The GitHub repository Kaumarya/lung-cancer-detection contains a labelled image folder "lung_images" with 4 categories: adenocarcinoma, large cell carcinoma, normal, squamous cell carcinoma. Examples follow, each with its label.

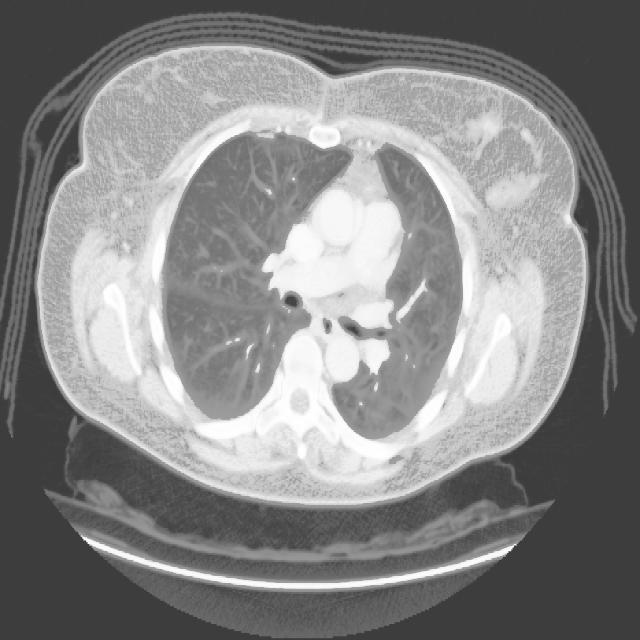
Label: adenocarcinoma

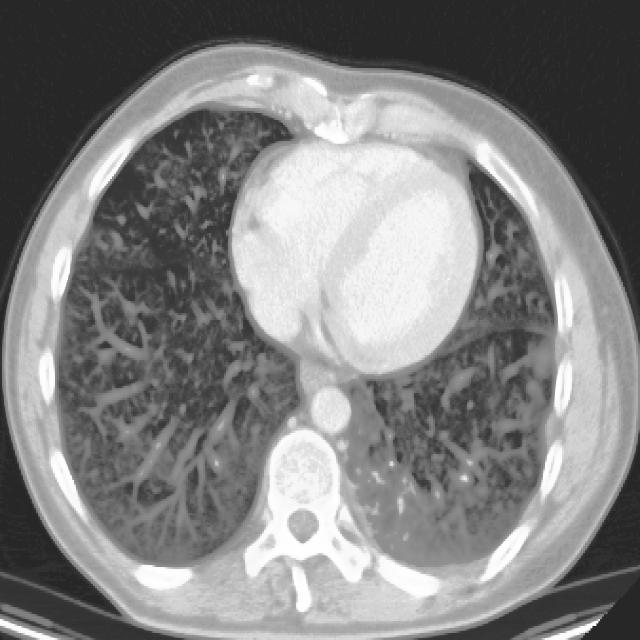
Label: squamous cell carcinoma

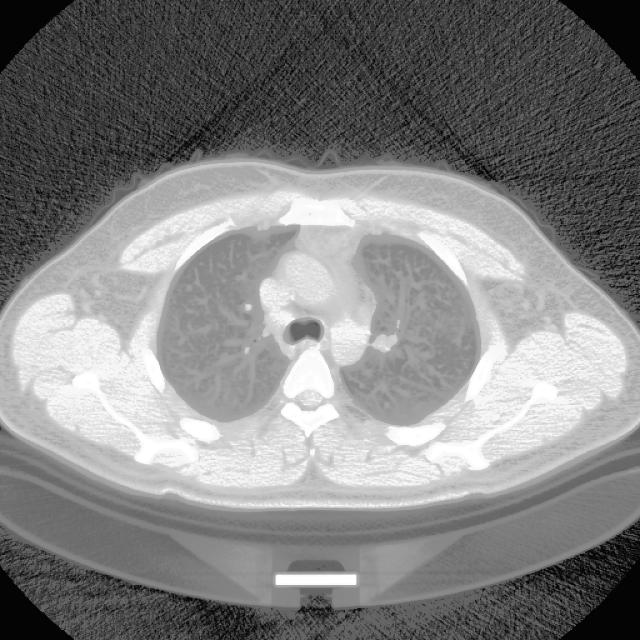
Label: adenocarcinoma

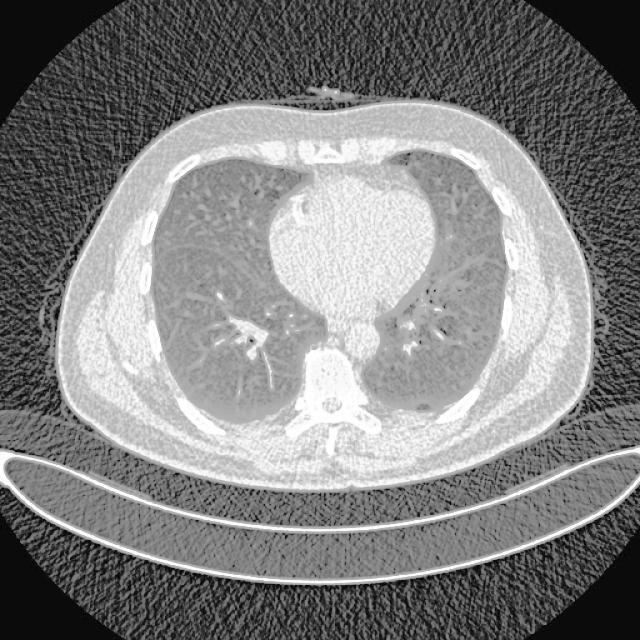
Label: normal

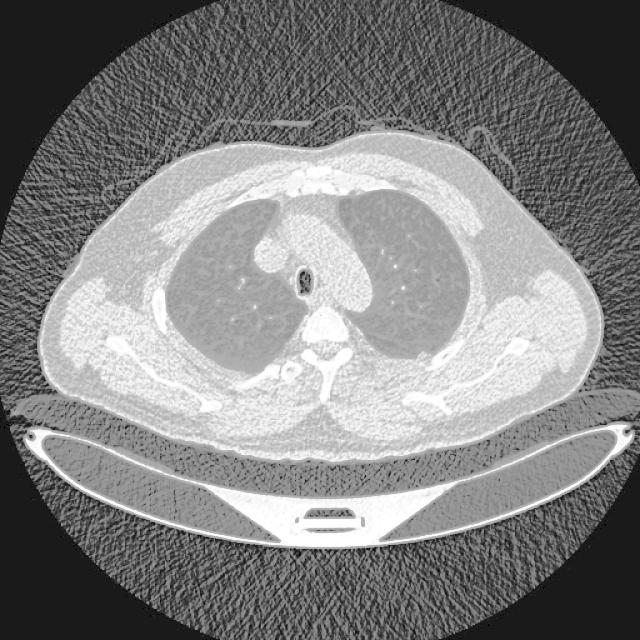
Label: large cell carcinoma

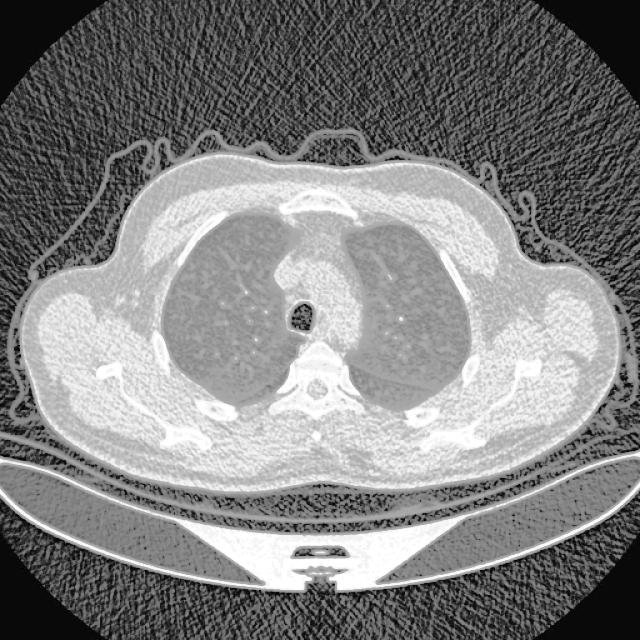
Label: normal
